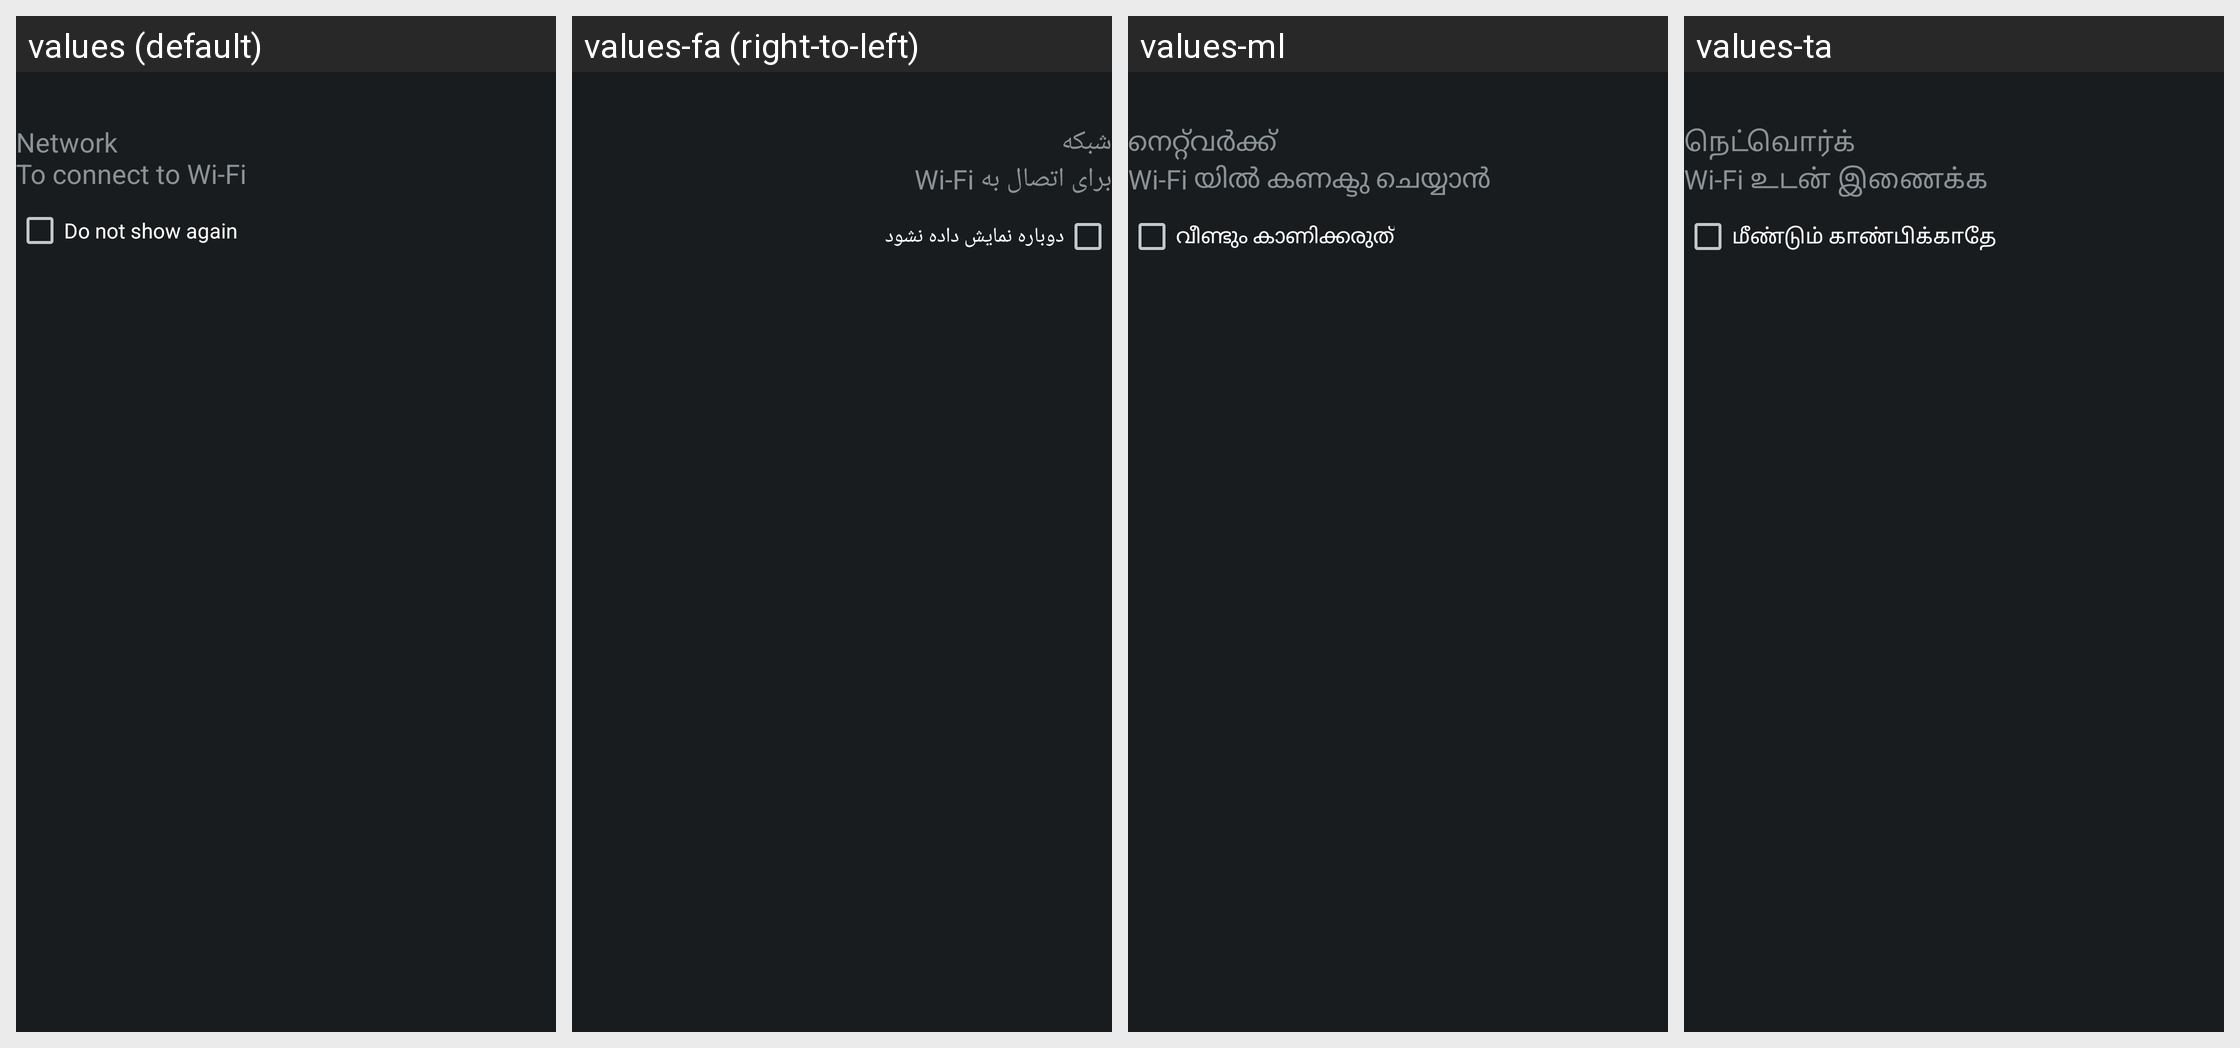

This grid shows one Android layout under several languages. Give, for every string resource on the screen, its name, the default text and each shown locale's text.
Android screen res/layout/dialog_cta_withcheckbox.xml rendered under 4 locales, left to right: values (default), values-fa (right-to-left), values-ml, values-ta. Device: Nexus 5 (rendered at 1080×1920; each locale shown at half size, 540×960, under a caption strip naming it); theme android:Theme.DeviceDefault.NoActionBar.Fullscreen.
Other locales in the repository, not shown: values-af, values-am, values-ar, values-bg, values-bn, values-bs, values-ca, values-cs, values-da, values-de, values-el, values-en, values-en-rCA, values-en-rUS, values-es, values-es-rES, values-es-rUS, values-et, values-eu, values-fi, values-fr, values-fr-rCA, values-gl, values-hi, values-hr, values-hu, values-in, values-is, values-it, values-iw, values-ja, values-kk, values-kn, values-ko, values-lt, values-lv, values-mk, values-mr, values-ms, values-nb, values-nl, values-pl, values-pt-rBR, values-pt-rPT, values-ro, values-ru, values-sk, values-sl, values-sq, values-sr, values-sv, values-sw, values-te, values-th, values-tl, values-tr, values-uk, values-vi, values-zh-rCN, values-zh-rHK, values-zh-rTW, values-zu.
Strings drawn on this screen, with the default value and each locale's value (text and hints the layout hard-codes, and strings that could not be matched under every locale, appear in the picture but are not listed):

photopro_strings_dialog_body_applicationnotification_network_txt
  values: Network
      To connect to Wi-Fi
  values-fa: شبکه
      برای اتصال به Wi-Fi
  values-ml: നെറ്റ്‌വർക്ക്
      Wi-Fi യിൽ കണക്ടു ചെയ്യാൻ
  values-ta: நெட்வொர்க்
      Wi-Fi உடன் இணைக்க

photopro_strings_do_not_show_again_txt
  values: Do not show again
  values-fa: دوباره نمایش داده نشود
  values-ml: വീണ്ടും കാണിക്കരുത്
  values-ta: மீண்டும் காண்பிக்காதே
